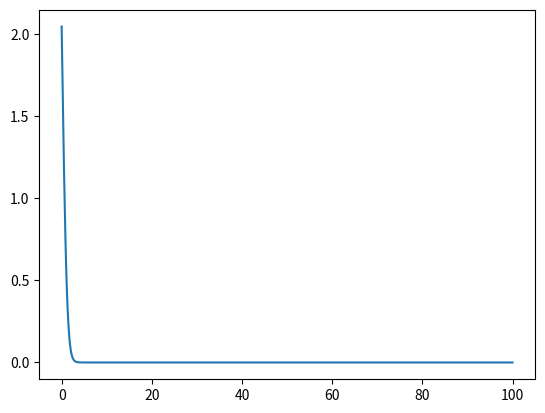

This figure's Python source:
#!/usr/bin/env python3
# -*- coding: utf-8 -*-
"""
Created on Tue Jan 24 10:06:31 2023

[redacted]
"""

import numpy as np
import matplotlib.pyplot as plt

T = 100                            # final time
L = 2000                           # length of the spatial domain
M = T*6                           # number of time steps
N = L                            # number of spatial steps

m = 0.1                   # migration rate
eps = L/N                 # spatial step size  
s = 0.2                   # fitness disadvantage
Mig = m/(eps**2)
rho = 1                   # density (cst in space ?)

p = np.ones(N)*0.8        # initialization
p_new = np.ones(N)*(-1)     
H = np.ones(M)*(-1)       # potential function
H[0] = np.sum( 2*eps*m*(rho**2) * (m/(2*eps**2)*(p[1:]-p[:-1])**2 + s*p[1:]**2*(1-p[1:])**2) )


for i in range(1,M) :
    t = np.round(np.linspace(0,T,M)[i],3)
    
    p_new[1:-1] = (1-2*Mig)*p[1:-1] + Mig*p[2:] + Mig*p[:-2] - s*p[1:-1]*(1-p[1:-1])*(1-2*p[1:-1])
    p_new[0] = (1-Mig)*p[0] + Mig*p[1] - s*p[0]*(1-p[0])*(1-2*p[0])
    p_new[-1] = (1-Mig)*p[-1] + Mig*p[-2] - s*p[-1]*(1-p[-1])*(1-2*p[-1])       
    p = p_new
        
    H[i] = np.sum( 2*eps*m*(rho**2) * (m/(2*eps**2)*(p[1:]-p[:-1])**2 + s*p[1:]**2*(1-p[1:])**2) )


plt.plot(np.linspace(0,T,M), H)
plt.show()
        
        
        
        
        

